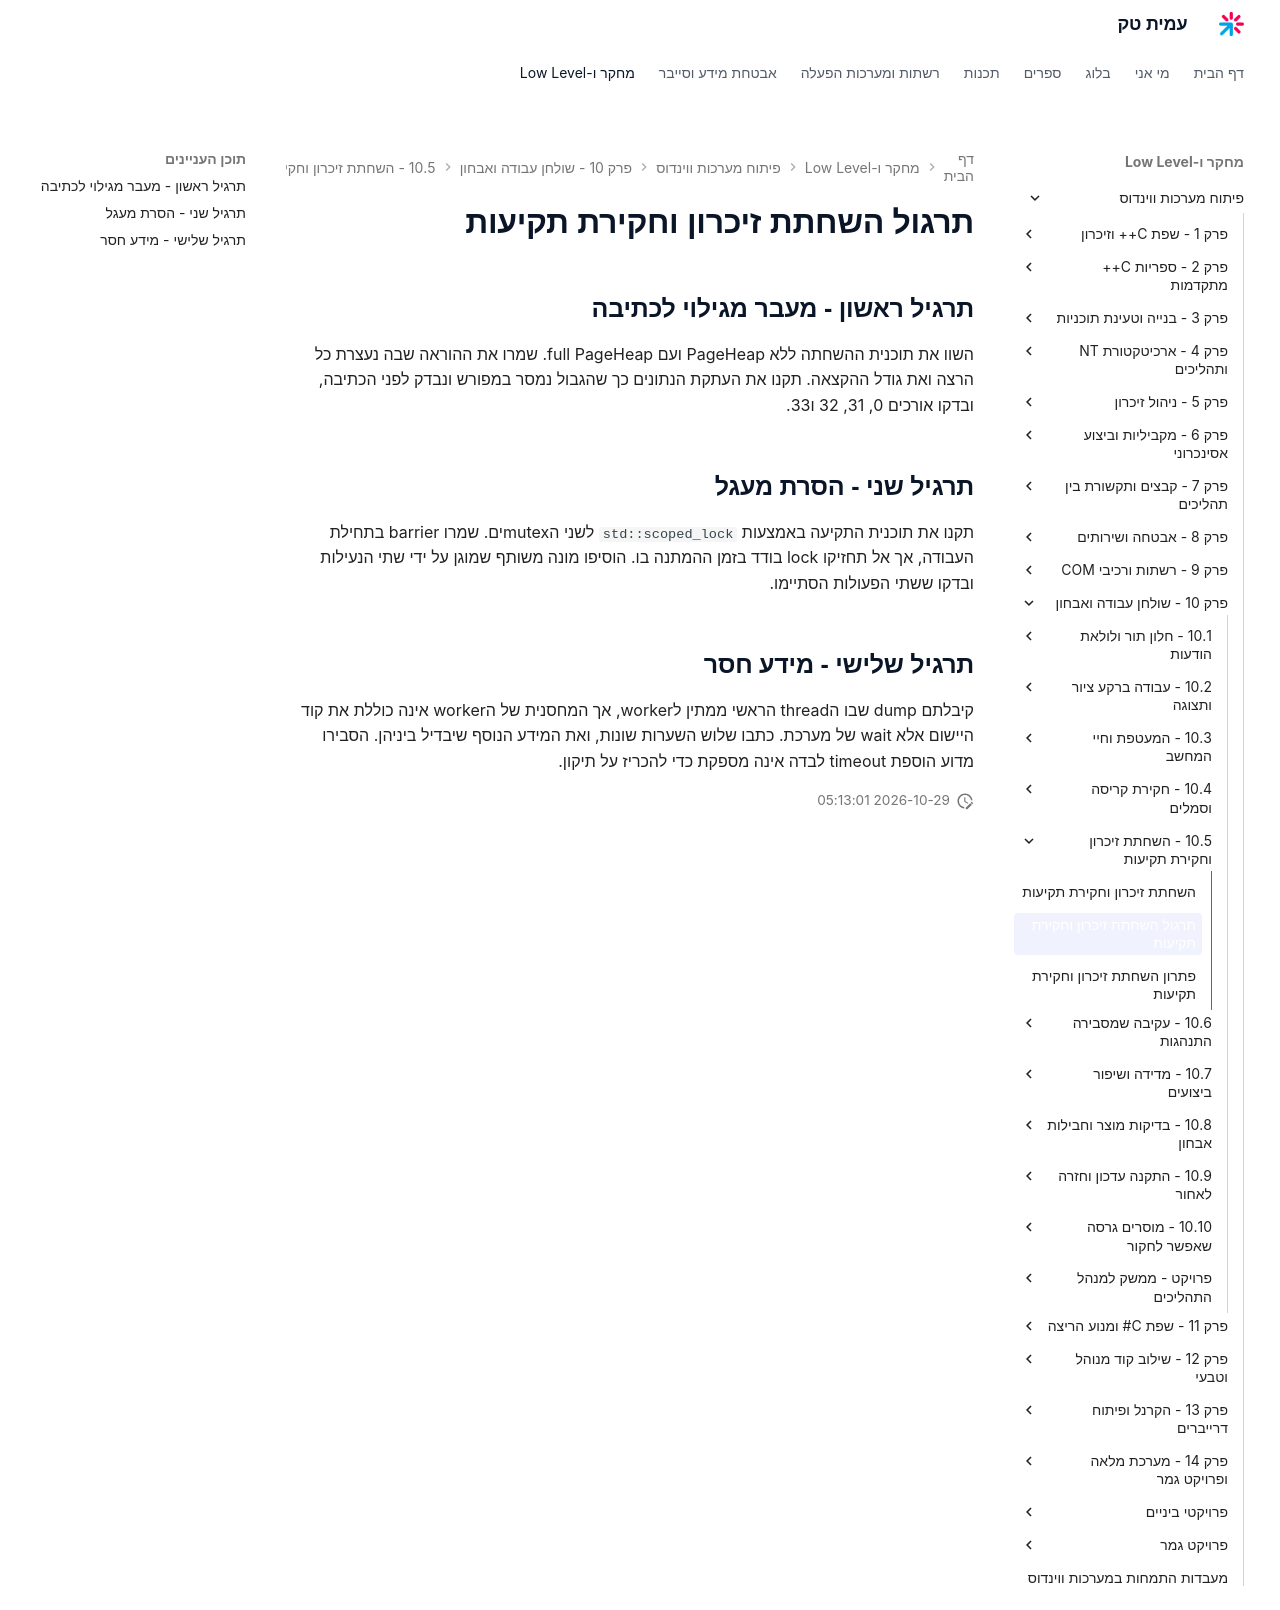

repository: AmitPinchasi/amittech · page: פיתוח-מערכות-ווינדוס/10 - שולחן עבודה ואבחון/10.5 - השחתת זיכרון וחקירת תקיעות/10.5 - השחתת זיכרון וחקירת תקיעות - תרגול/index.html · generator: mkdocs

# תרגול השחתת זיכרון וחקירת תקיעות

## תרגיל ראשון - מעבר מגילוי לכתיבה

השוו את תוכנית ההשחתה ללא PageHeap ועם full PageHeap. שמרו את ההוראה שבה נעצרת כל הרצה ואת גודל ההקצאה. תקנו את העתקת הנתונים כך שהגבול נמסר במפורש ונבדק לפני הכתיבה, ובדקו אורכים 0, 31, 32 ו33.

## תרגיל שני - הסרת מעגל

תקנו את תוכנית התקיעה באמצעות `std::scoped_lock` לשני הmutexים. שמרו barrier בתחילת העבודה, אך אל תחזיקו lock בודד בזמן ההמתנה בו. הוסיפו מונה משותף שמוגן על ידי שתי הנעילות ובדקו ששתי הפעולות הסתיימו.

## תרגיל שלישי - מידע חסר

קיבלתם dump שבו הthread הראשי ממתין לworker, אך המחסנית של הworker אינה כוללת את קוד היישום אלא wait של מערכת. כתבו שלוש השערות שונות, ואת המידע הנוסף שיבדיל ביניהן. הסבירו מדוע הוספת timeout לבדה אינה מספקת כדי להכריז על תיקון.
